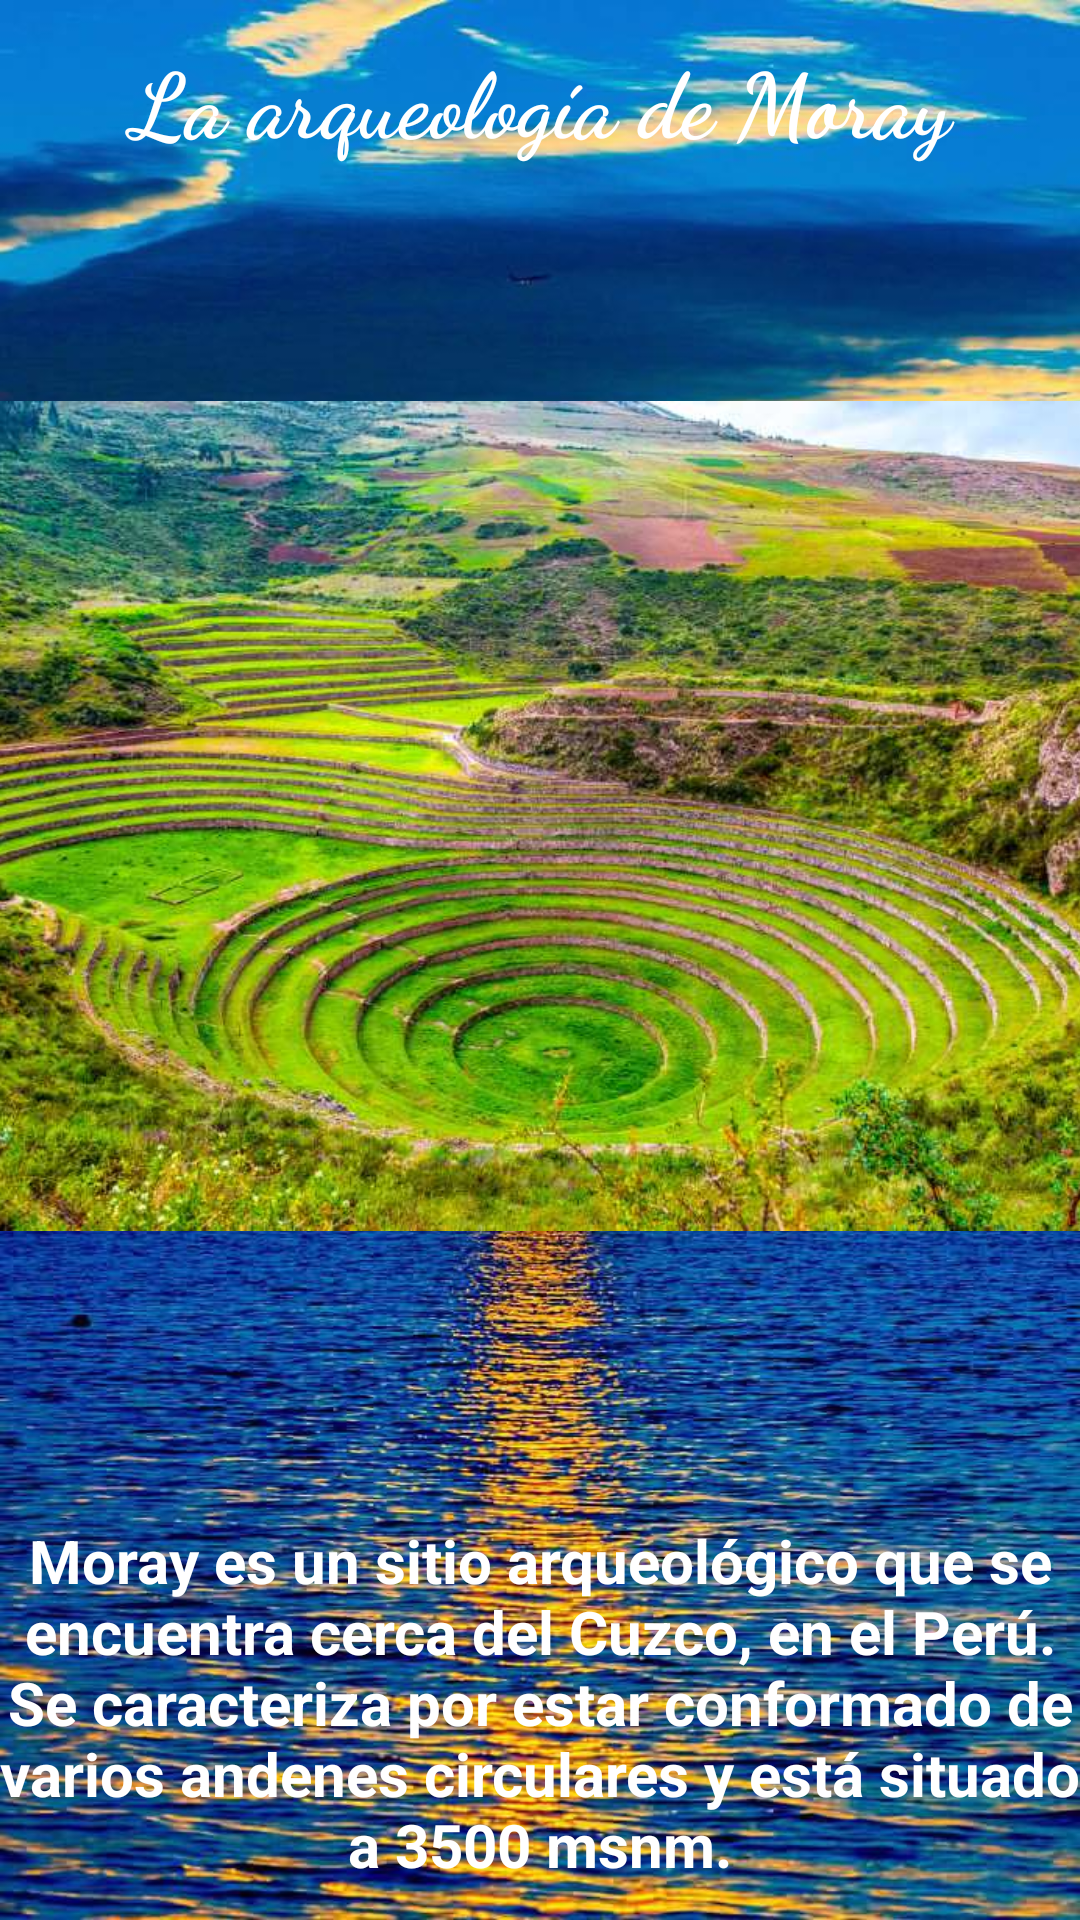

Android layout source for this screen:
<!-- AndroidManifest.xml: application theme Theme.TareitaGrupalconMapas -->
<!-- res/layout/activity_moray.xml -->
<?xml version="1.0" encoding="utf-8"?>
<androidx.constraintlayout.widget.ConstraintLayout xmlns:android="http://schemas.android.com/apk/res/android"
    xmlns:app="http://schemas.android.com/apk/res-auto"
    xmlns:tools="http://schemas.android.com/tools"
    android:layout_width="match_parent"
    android:layout_height="match_parent"
    android:background="@drawable/fondoatardecer"
    tools:context=".Moray">

    <ImageView
        android:id="@+id/imvw17"
        android:layout_width="415dp"
        android:layout_height="428dp"
        app:layout_constraintBottom_toBottomOf="parent"
        app:layout_constraintEnd_toEndOf="parent"
        app:layout_constraintStart_toStartOf="parent"
        app:layout_constraintTop_toTopOf="parent"
        app:layout_constraintVertical_bias="0.274"
        app:srcCompat="@drawable/moray" />

    <TextView
        android:id="@+id/txtv31"
        android:layout_width="277dp"
        android:layout_height="75dp"
        android:fontFamily="cursive"
        android:gravity="center"
        android:text="La arqueología de Moray"
        android:textColor="@color/white"
        android:textSize="30dp"
        android:textStyle="bold"
        app:layout_constraintBottom_toTopOf="@+id/imvw17"
        app:layout_constraintEnd_toEndOf="parent"
        app:layout_constraintStart_toStartOf="parent"
        app:layout_constraintTop_toTopOf="parent"
        app:layout_constraintVertical_bias="0.29" />

    <TextView
        android:id="@+id/txt32"
        android:layout_width="373dp"
        android:layout_height="163dp"
        android:gravity="center"
        android:textColor="@color/white"
        android:text="Moray es un sitio arqueológico que se encuentra cerca del Cuzco, en el Perú. Se caracteriza por estar conformado de varios andenes circulares y está situado a 3500 msnm."
        android:textSize="20dp"
        android:textStyle="bold"
        app:layout_constraintBottom_toBottomOf="parent"
        app:layout_constraintEnd_toEndOf="parent"
        app:layout_constraintHorizontal_bias="0.533"
        app:layout_constraintStart_toStartOf="parent"
        app:layout_constraintTop_toBottomOf="@+id/imvw17"
        app:layout_constraintVertical_bias="0.0" />

</androidx.constraintlayout.widget.ConstraintLayout>
<!-- resources referenced by this layout -->
<resources>
  <!-- drawable fondoatardecer: jpeg bitmap (drawable-v24, 140055 bytes) -->
  <!-- drawable moray: jpg bitmap (drawable-v24, 82377 bytes) -->
  <style name="Theme.TareitaGrupalconMapas" parent="Theme.MaterialComponents.DayNight.DarkActionBar">
          
          <item name="colorPrimary">@color/purple_500</item>
          <item name="colorPrimaryVariant">@color/purple_700</item>
          <item name="colorOnPrimary">@color/white</item>
          
          <item name="colorSecondary">@color/teal_200</item>
          <item name="colorSecondaryVariant">@color/teal_700</item>
          <item name="colorOnSecondary">@color/black</item>
          
          <item name="android:statusBarColor" tools:targetApi="l">?attr/colorPrimaryVariant</item>
          
      </style>
  <!-- not gathered from this repository: default colours our renderer supplied (Android Studio template values) -->
  <color name="purple_500">#FF6200EE</color>
  <color name="purple_700">#FF3700B3</color>
  <color name="teal_200">#FF03DAC5</color>
  <color name="teal_700">#FF018786</color>
  <color name="black">#FF000000</color>
  <color name="white">#FFFFFFFF</color>
</resources>
